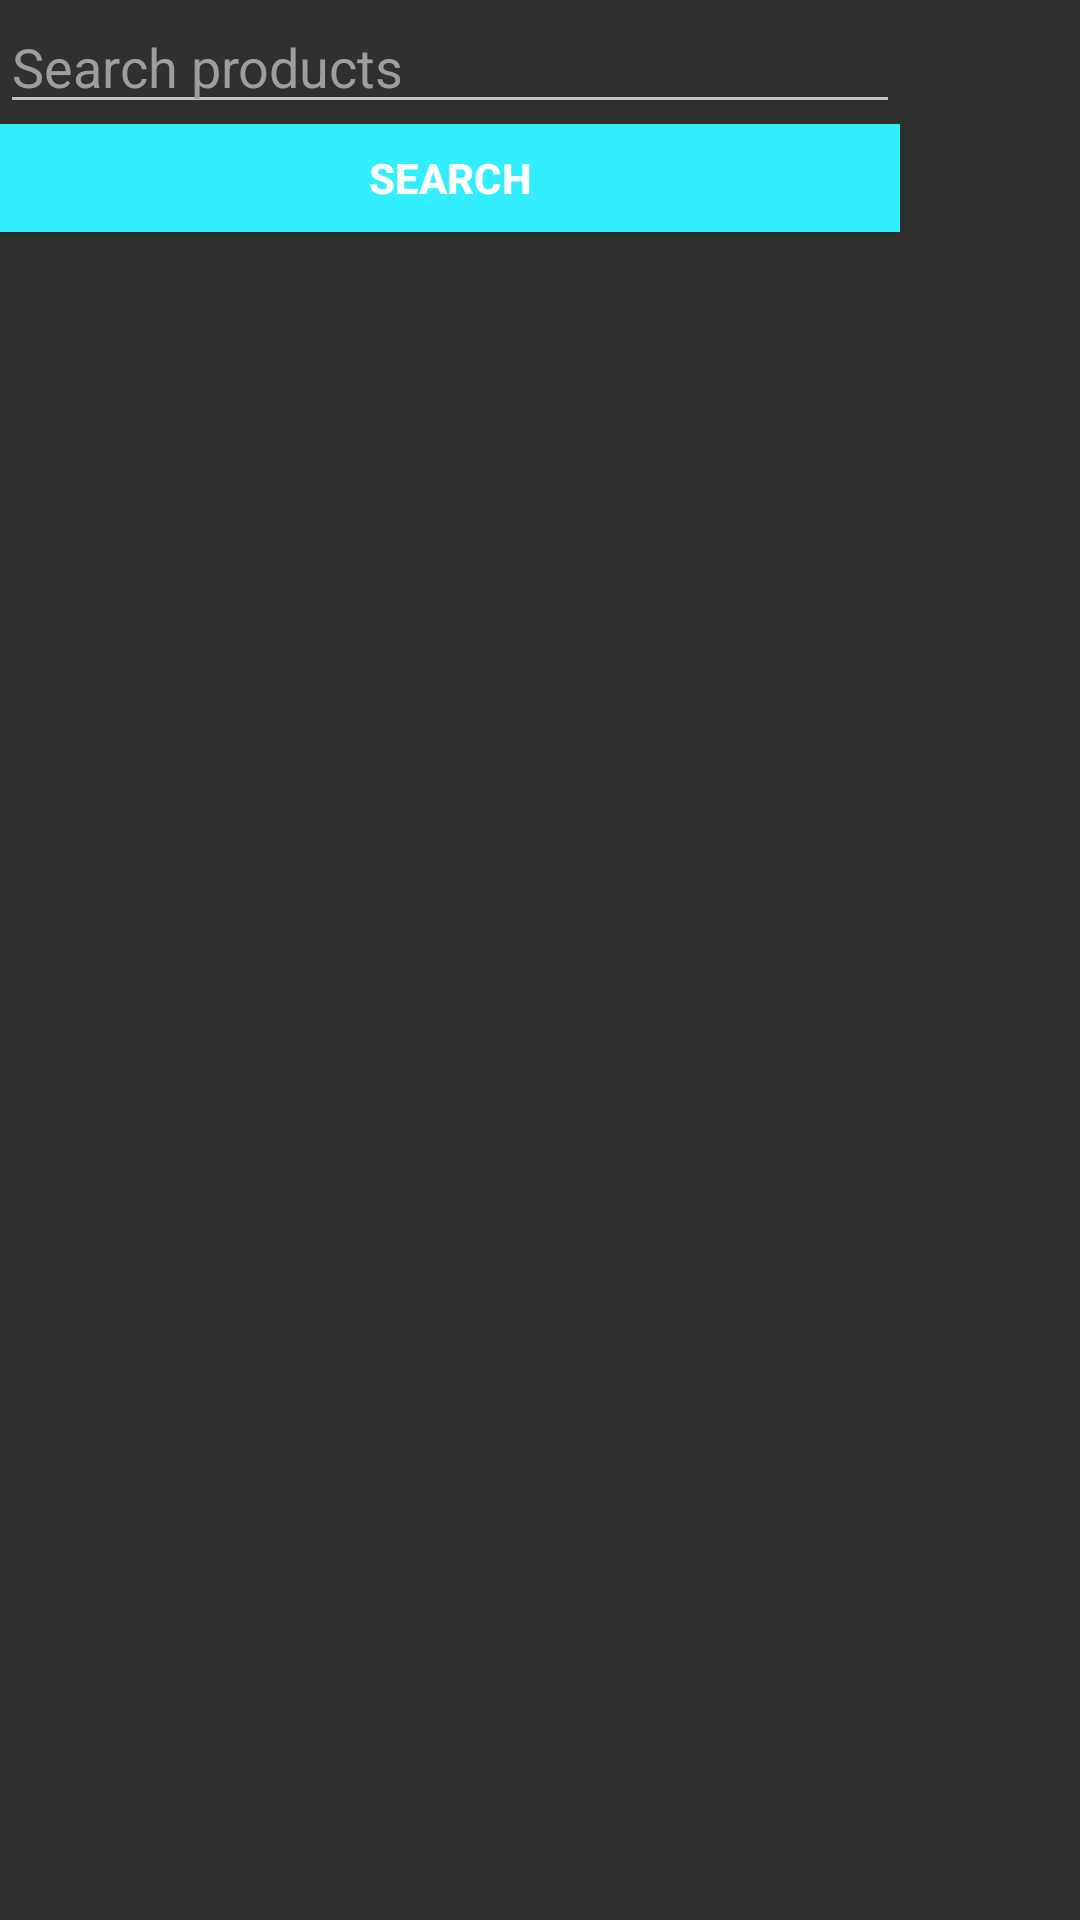

Reconstruct the res/layout file that produces this screen, plus the resources it refers to.
<!-- AndroidManifest.xml: application theme AppTheme -->
<!-- res/layout/fragment_search.xml -->
<?xml version="1.0" encoding="utf-8"?>
<LinearLayout xmlns:android="http://schemas.android.com/apk/res/android"
    android:layout_width="fill_parent"
    android:layout_height="fill_parent"
    android:orientation="vertical">
    
    <EditText
        android:layout_alignParentStart="true"
        android:id="@+id/inputSearch"
        android:layout_width="300sp"
        android:layout_height="wrap_content"
        android:hint="@string/hint"
        android:inputType="textVisiblePassword"
        android:textColor="#ff270b00"
        android:textColorHint="#ff9e9e9e" />

    <Button
        android:background="#3ef"
        android:id="@+id/btnSearch"
        android:layout_alignParentEnd="true"
        android:layout_centerVertical="true"
        android:layout_height="36dp"
        android:layout_width="300dp"
        android:text="Search"
        android:textStyle="bold" />

    

    <GridView xmlns:android="http://schemas.android.com/apk/res/android"
        android:id="@+id/gridView"
        android:layout_width="fill_parent"
        android:layout_height="wrap_content"
        android:columnWidth="130sp"
        android:gravity="center"
        android:horizontalSpacing="10dp"
        android:numColumns="2"
        android:stretchMode="columnWidth"
        android:verticalSpacing="10dp" />
</LinearLayout>
<!-- resources referenced by this layout -->
<resources>
  <string name="hint">Search products</string>
  <style name="AppTheme" parent="Theme.AppCompat">
          
      </style>
</resources>
